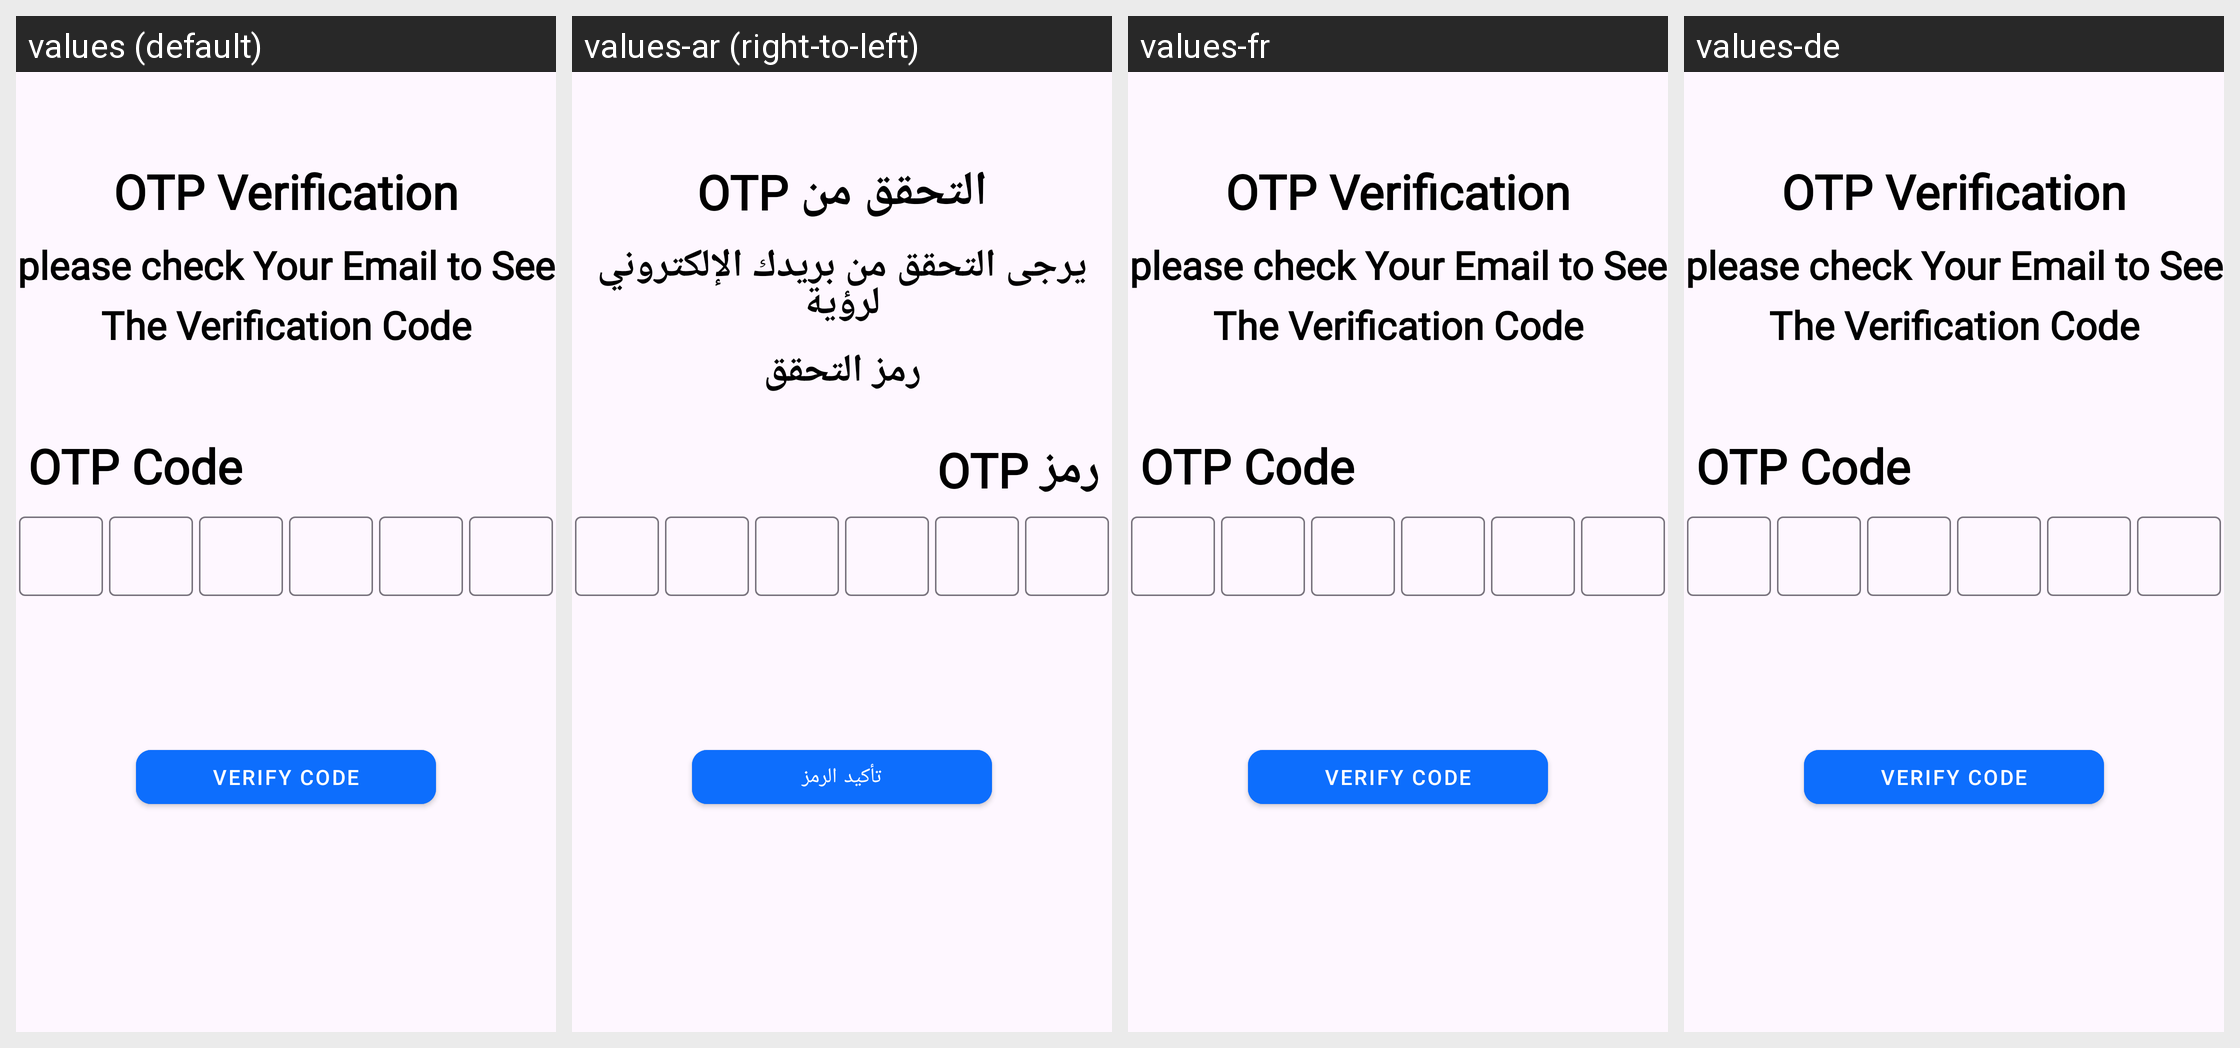

For this localized Android screen grid, give each drawn string resource with its value in every locale shown.
Android screen res/layout/fragment_check_verification_code.xml rendered under 4 locales, left to right: values (default), values-ar (right-to-left), values-fr, values-de. Device: Nexus 5 (rendered at 1080×1920; each locale shown at half size, 540×960, under a caption strip naming it); theme Theme.ECommerce.
Other locales in the repository, not shown: values-it.
Strings drawn on this screen, with the default value and each locale's value (text and hints the layout hard-codes, and strings that could not be matched under every locale, appear in the picture but are not listed):

otp_verification
  values: OTP Verification
  values-ar: التحقق من OTP
  values-fr: OTP Verification
  values-de: OTP Verification

please_check_your_email_to_see_n_nthe_verification_code
  values: please check Your Email to See
      
      The Verification Code
  values-ar: يرجى التحقق من بريدك الإلكتروني لرؤية
      
      رمز التحقق
  values-fr: please check Your Email to See
      
      The Verification Code
  values-de: please check Your Email to See
      
      The Verification Code

otp_code
  values: OTP Code
  values-ar: رمز OTP
  values-fr: OTP Code
  values-de: OTP Code

verifyCode
  values: Verify Code
  values-ar: تأكيد الرمز
  values-fr: Verify Code
  values-de: Verify Code
